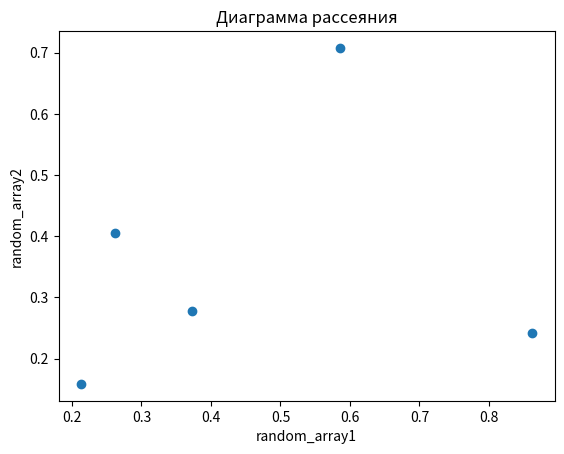

Recreate this plot in Python.
import numpy as np
import matplotlib.pyplot as plt

random_array1= np.random.rand(5)
print(random_array1)
random_array2= np.random.rand(5)
print(random_array2)

plt.scatter(random_array1, random_array2)
plt.title('Диаграмма рассеяния')
plt.xlabel('random_array1')
plt.ylabel('random_array2')
plt.show()



